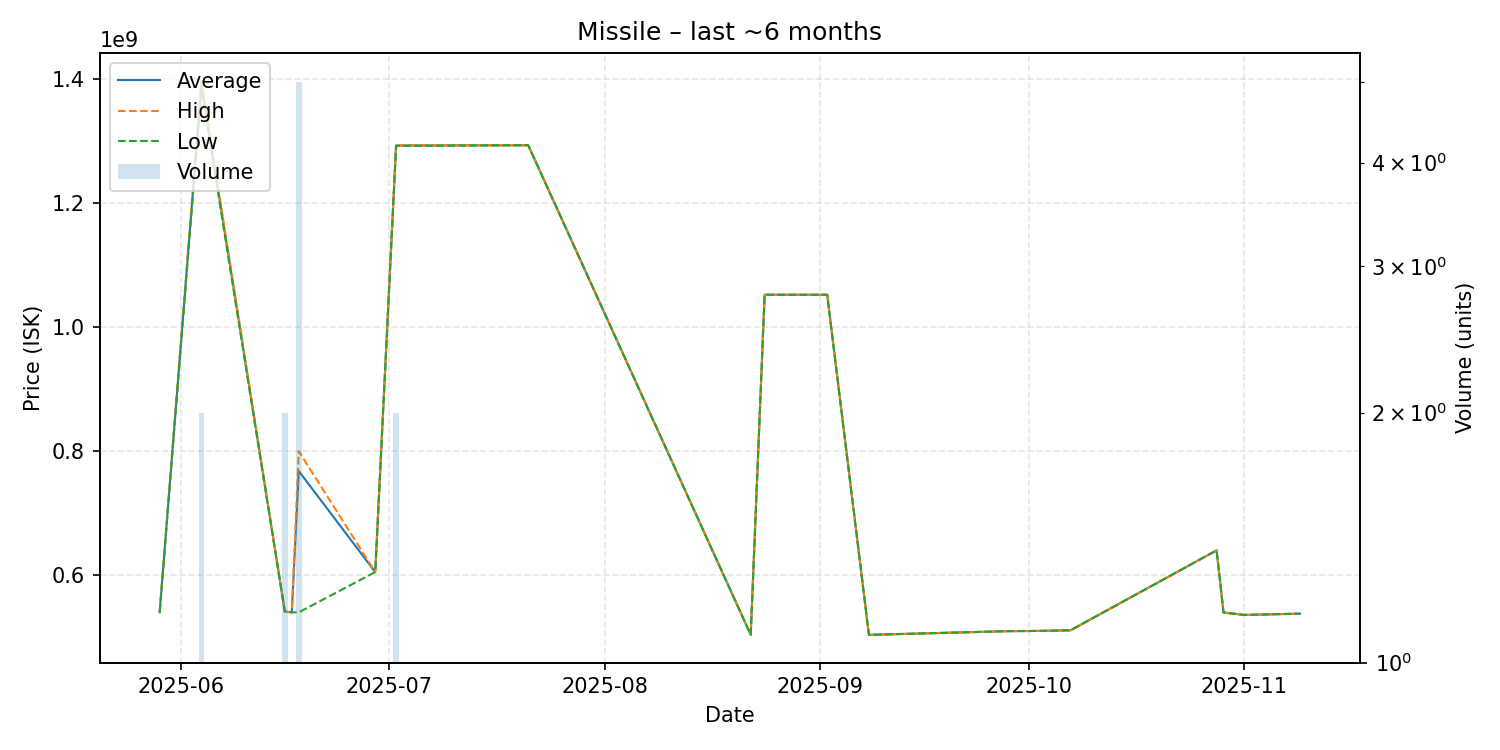

Source data for this figure (header and first rows):
date, average, highest, lowest, order_count, volume
2025-05-29, 540200000, 540200000, 540200000, 1, 1
2025-06-04, 1391000000, 1397000000, 1385000000, 2, 2
2025-06-16, 541350000, 541400000, 541300000, 2, 2
2025-06-17, 540100000, 540100000, 540100000, 1, 1
2025-06-18, 767860000, 799800000, 540100000, 4, 5
2025-06-29, 605000000, 605000000, 605000000, 1, 1
2025-07-02, 1292500000, 1293000000, 1292000000, 2, 2
2025-07-21, 1293000000, 1293000000, 1293000000, 1, 1
2025-08-22, 504000000, 504000000, 504000000, 1, 1
2025-08-24, 1052000000, 1052000000, 1052000000, 1, 1
2025-09-02, 1052000000, 1052000000, 1052000000, 1, 1
2025-09-08, 503800000, 503800000, 503800000, 1, 1
2025-09-28, 509800000, 509800000, 509800000, 1, 1
2025-10-02, 510100000, 510100000, 510100000, 1, 1
2025-10-07, 511200000, 511200000, 511200000, 1, 1
2025-10-28, 640000000, 640000000, 640000000, 1, 1
2025-10-29, 539900000, 539900000, 539900000, 1, 1
2025-11-01, 535900000, 535900000, 535900000, 1, 1
2025-11-09, 538000000, 538000000, 538000000, 1, 1
